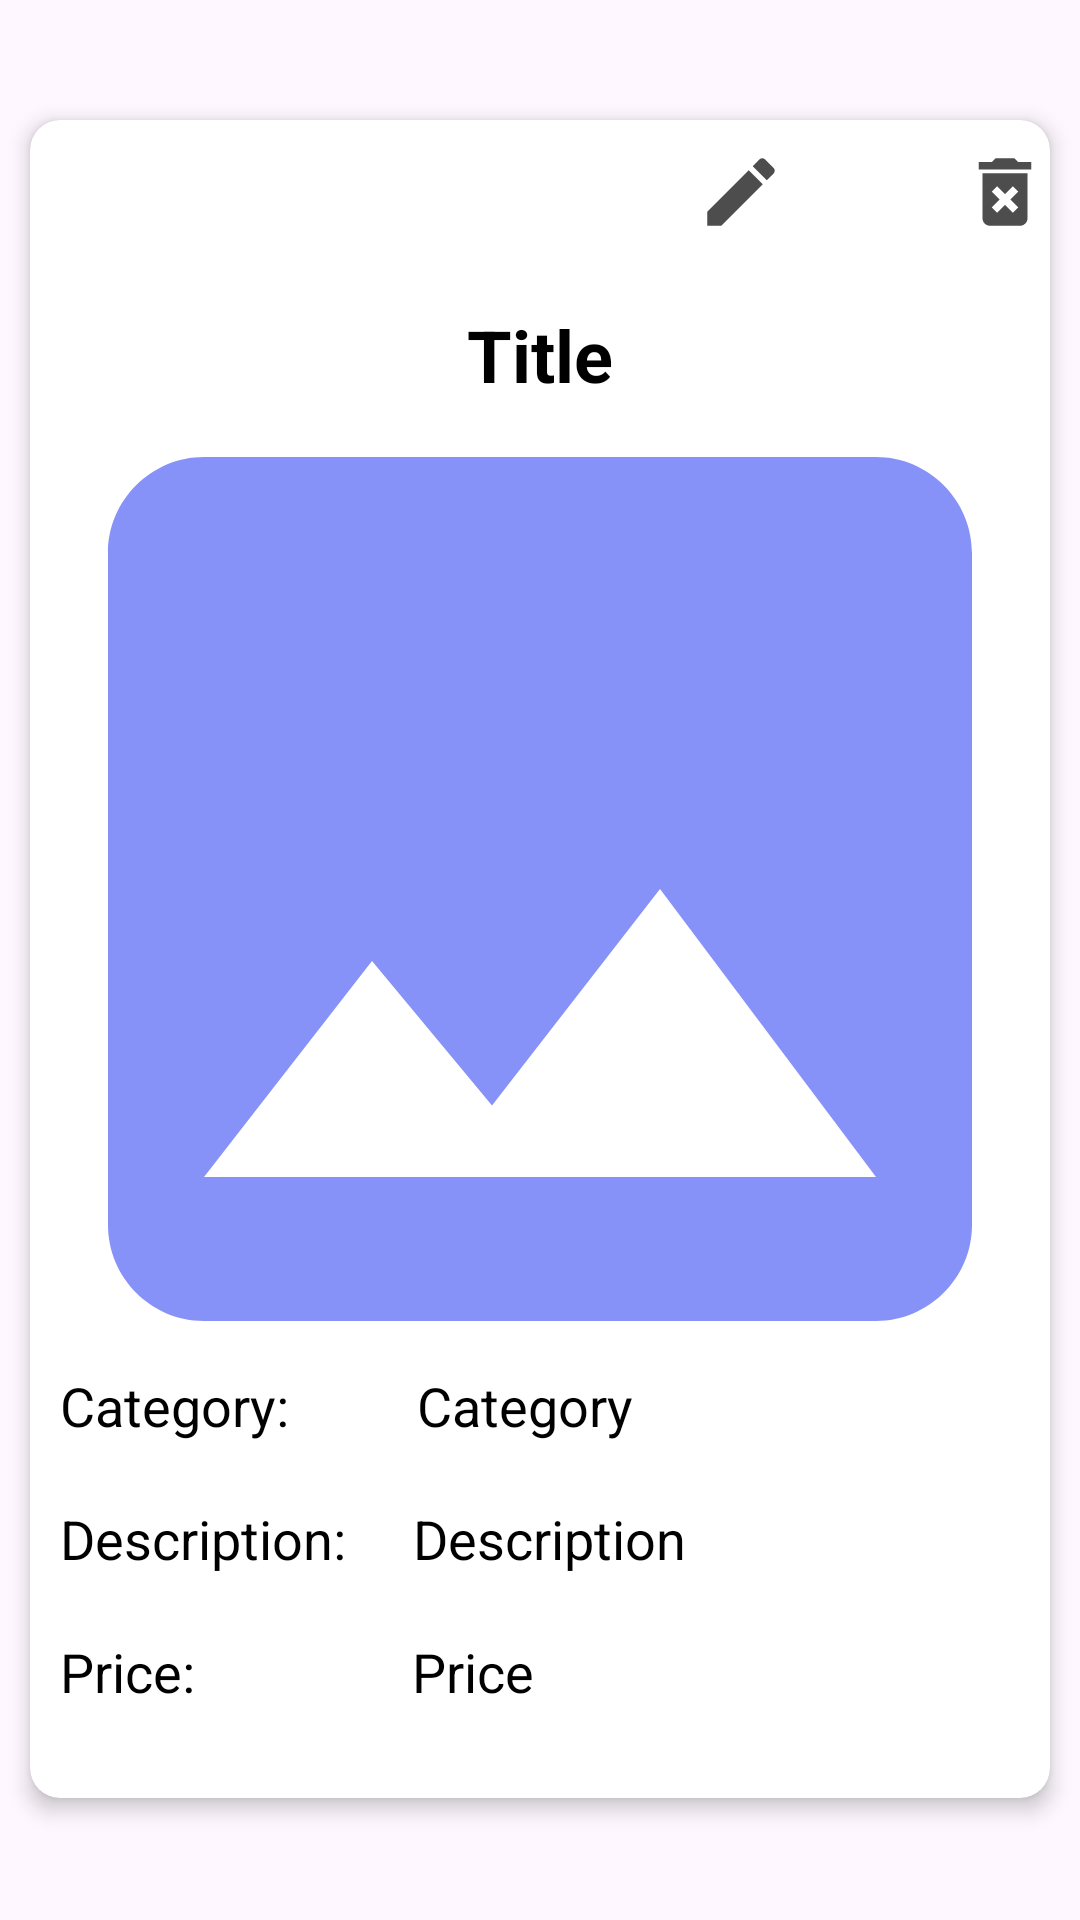

Android layout source for this screen:
<!-- AndroidManifest.xml: application theme Theme.GameLand -->
<!-- res/layout/activity_detail.xml -->
<?xml version="1.0" encoding="utf-8"?>
<ScrollView xmlns:android="http://schemas.android.com/apk/res/android"
    xmlns:app="http://schemas.android.com/apk/res-auto"
    xmlns:tools="http://schemas.android.com/tools"
    android:layout_width="match_parent"
    android:layout_height="match_parent"
    android:paddingBottom="80dp"
    android:clipToPadding="false"
    tools:context=".DetailActivity">


    <androidx.cardview.widget.CardView
        android:id="@+id/recCard"
        android:layout_width="match_parent"
        android:layout_height="wrap_content"
        android:layout_marginStart="12dp"
        android:layout_marginEnd="12dp"
        android:layout_marginHorizontal="10dp"
        android:layout_marginVertical="40dp"
        app:cardCornerRadius="10dp"
        app:cardElevation="4dp"
        >


<LinearLayout
    android:layout_width="match_parent"
    android:layout_height="match_parent"
    android:orientation="vertical"
    android:paddingBottom="20dp"
    >

    





























    <LinearLayout
        android:layout_width="wrap_content"
        android:layout_height="wrap_content"
        android:layout_gravity="center|right"
        android:orientation="horizontal">

        <Button
            android:id="@+id/editButton"
            android:layout_width="wrap_content"
            android:layout_height="wrap_content"
            android:layout_gravity="center"
            android:drawableRight="@drawable/baseline_edit_24"

            android:background="?attr/selectableItemBackground"
            />

        <Button
            android:id="@+id/deleteButton"
            android:layout_width="wrap_content"
            android:layout_height="wrap_content"
            android:drawableRight="@drawable/baseline_delete_forever_24"
            android:paddingLeft="10dp"
            android:background="?attr/selectableItemBackground"

             />

    </LinearLayout>


    <TextView
        android:layout_width="wrap_content"
        android:layout_height="wrap_content"
        android:id="@+id/detailName"
        android:text="Title"
        android:textStyle="bold"
        android:layout_marginTop="14dp"
        android:textSize="24sp"
        android:layout_gravity="center"
        android:layout_marginBottom="12dp"
        android:textColor="@color/black"/>
    <ImageView
        android:layout_width="400dp"
        android:layout_height="300dp"
        android:id="@+id/detailImage"
        android:padding="8dp"
        android:layout_gravity="center"
        android:src="@drawable/baseline_image_24"
        android:scaleType="centerCrop"/>


    <LinearLayout
        android:layout_width="match_parent"
        android:layout_height="wrap_content"
        android:layout_marginLeft="10dp"
        android:layout_marginRight="10dp"
        android:orientation="horizontal"
        android:gravity="center_vertical">

        <TextView
            android:layout_width="wrap_content"
            android:layout_height="wrap_content"
            android:text="Category: "
            android:textSize="18sp"
            android:textColor="@color/black"
            android:layout_marginEnd="8dp" />













        <TextView
            android:layout_width="match_parent"
            android:layout_height="wrap_content"

            android:padding="10dp"
            android:text="Category"
            android:layout_marginLeft="20dp"
            android:layout_gravity="top|center"
            android:id="@+id/detailCategory"
            android:textSize="18sp"
            android:textColor="@color/black"/>
    </LinearLayout>


    <LinearLayout
        android:layout_width="match_parent"
        android:layout_height="wrap_content"
        android:layout_marginLeft="10dp"
        android:layout_marginRight="10dp"
        android:orientation="horizontal"
        android:gravity="center_vertical">
        <TextView
            android:layout_width="wrap_content"
            android:layout_height="wrap_content"
            android:text="Description: "
            android:textSize="18sp"
            android:textColor="@color/black"
            android:layout_gravity="top|center"
            android:layout_marginEnd="8dp" />

        <TextView
            android:layout_width="match_parent"
            android:layout_height="wrap_content"

            android:padding="10dp"
            android:text="Description"
            android:layout_gravity="top|center"
            android:id="@+id/detailDescription"
            android:textSize="18sp"
            android:textColor="@color/black"/>
    </LinearLayout>

    <LinearLayout
        android:layout_width="match_parent"
        android:layout_height="wrap_content"
        android:layout_marginLeft="10dp"
        android:layout_marginRight="10dp"
        android:orientation="horizontal"
        android:gravity="center_vertical">
        <TextView
            android:layout_width="wrap_content"
            android:layout_height="wrap_content"
            android:text="Price: "
            android:textSize="18sp"
            android:textColor="@color/black"
            android:layout_gravity="top|center"
            android:layout_marginEnd="8dp" />

        <TextView
            android:layout_width="match_parent"
            android:layout_height="wrap_content"
            android:layout_marginLeft="50dp"
            android:padding="10dp"
            android:text="Price"
            android:layout_gravity="top|center"
            android:id="@+id/detailPrice"
            android:textSize="18sp"
            android:textColor="@color/black"/>



    </LinearLayout>




































</LinearLayout>
</androidx.cardview.widget.CardView>
</ScrollView>
<!-- resources referenced by this layout -->
<resources>
  <color name="black">#FF000000</color>
  <color name="lavender">#8692f7</color>
  <!-- drawable baseline_delete_forever_24 (drawable) -->
  <vector android:alpha="0.7" android:height="30dp" android:tint="#000000"
      android:viewportHeight="24" android:viewportWidth="24"
      android:width="30dp" xmlns:android="http://schemas.android.com/apk/res/android">
      <path android:fillColor="@android:color/white" android:pathData="M6,19c0,1.1 0.9,2 2,2h8c1.1,0 2,-0.9 2,-2L18,7L6,7v12zM8.46,11.88l1.41,-1.41L12,12.59l2.12,-2.12 1.41,1.41L13.41,14l2.12,2.12 -1.41,1.41L12,15.41l-2.12,2.12 -1.41,-1.41L10.59,14l-2.13,-2.12zM15.5,4l-1,-1h-5l-1,1L5,4v2h14L19,4z"/>
  </vector>
  <!-- drawable baseline_edit_24 (drawable) -->
  <vector android:alpha="0.7" android:height="30dp" android:tint="#000000"
      android:viewportHeight="24" android:viewportWidth="24"
      android:width="30dp" xmlns:android="http://schemas.android.com/apk/res/android">
      <path android:fillColor="@android:color/white" android:pathData="M3,17.25V21h3.75L17.81,9.94l-3.75,-3.75L3,17.25zM20.71,7.04c0.39,-0.39 0.39,-1.02 0,-1.41l-2.34,-2.34c-0.39,-0.39 -1.02,-0.39 -1.41,0l-1.83,1.83 3.75,3.75 1.83,-1.83z"/>
  </vector>
  <!-- drawable baseline_format_list_bulleted_24 (drawable) -->
  <vector android:alpha="0.7" android:autoMirrored="true"
      android:height="24dp" android:tint="#000000"
      android:viewportHeight="24" android:viewportWidth="24"
      android:width="24dp" xmlns:android="http://schemas.android.com/apk/res/android">
      <path android:fillColor="@android:color/white" android:pathData="M4,10.5c-0.83,0 -1.5,0.67 -1.5,1.5s0.67,1.5 1.5,1.5 1.5,-0.67 1.5,-1.5 -0.67,-1.5 -1.5,-1.5zM4,4.5c-0.83,0 -1.5,0.67 -1.5,1.5S3.17,7.5 4,7.5 5.5,6.83 5.5,6 4.83,4.5 4,4.5zM4,16.5c-0.83,0 -1.5,0.68 -1.5,1.5s0.68,1.5 1.5,1.5 1.5,-0.68 1.5,-1.5 -0.67,-1.5 -1.5,-1.5zM7,19h14v-2L7,17v2zM7,13h14v-2L7,11v2zM7,5v2h14L21,5L7,5z"/>
  </vector>
  <!-- drawable baseline_image_24 (drawable) -->
  <vector android:height="24dp" android:tint="@color/lavender"
      android:viewportHeight="24" android:viewportWidth="24"
      android:width="24dp" xmlns:android="http://schemas.android.com/apk/res/android">
      <path android:fillColor="@android:color/white" android:pathData="M21,19V5c0,-1.1 -0.9,-2 -2,-2H5c-1.1,0 -2,0.9 -2,2v14c0,1.1 0.9,2 2,2h14c1.1,0 2,-0.9 2,-2zM8.5,13.5l2.5,3.01L14.5,12l4.5,6H5l3.5,-4.5z"/>
  </vector>
  <style name="Theme.GameLand" parent="Base.Theme.GameLand" />
  <style name="Base.Theme.GameLand" parent="Theme.Material3.DayNight.NoActionBar">
          
          
          <item name="colorPrimary">@color/lavender</item>
          <item name="colorPrimaryVariant">@color/lavender</item>
      </style>
</resources>
